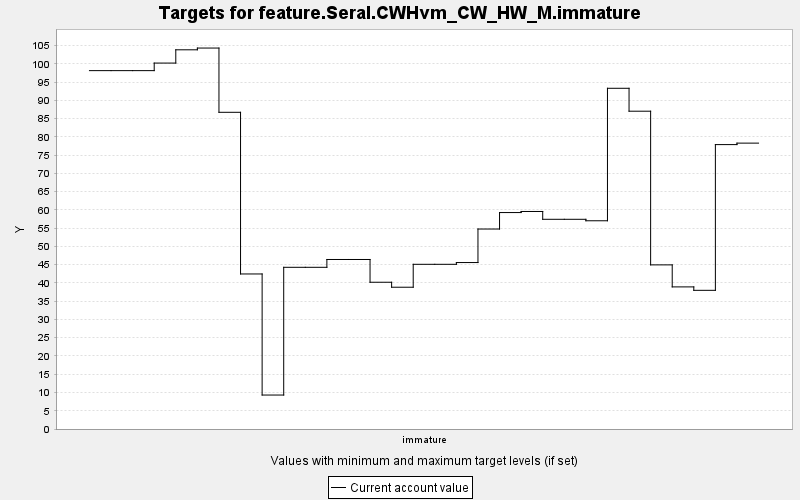

The file beside this chart, header and first rows:
TARGET, PERIOD, YEAR, PERIODWIDTH, MINIMUM, MAXIMUM, MINWEIGHT, MAXWEIGHT, CURRENT, SUMMARY
feature.Seral.CWHvm_CW_HW_M.immature, 0, 0, 10.0, 0.0, 10000, 1.0, 1.0, 98.16, 0.0
feature.Seral.CWHvm_CW_HW_M.immature, 1, 10, 10.0, 0.0, 10000, 1.0, 1.0, 98.16, 0.0
feature.Seral.CWHvm_CW_HW_M.immature, 2, 20, 10.0, 0.0, 10000, 1.0, 1.0, 98.16, 0.0
feature.Seral.CWHvm_CW_HW_M.immature, 3, 30, 10.0, 0.0, 10000, 1.0, 1.0, 100.2, 0.0
feature.Seral.CWHvm_CW_HW_M.immature, 4, 40, 10.0, 0.0, 10000, 1.0, 1.0, 103.9, 0.0
feature.Seral.CWHvm_CW_HW_M.immature, 5, 50, 10.0, 0.0, 10000, 1.0, 1.0, 104.3, 0.0
feature.Seral.CWHvm_CW_HW_M.immature, 6, 60, 10.0, 0.0, 10000, 1.0, 1.0, 86.75, 0.0
feature.Seral.CWHvm_CW_HW_M.immature, 7, 70, 10.0, 0.0, 10000, 1.0, 1.0, 42.47, 0.0
feature.Seral.CWHvm_CW_HW_M.immature, 8, 80, 10.0, 0.0, 10000, 1.0, 1.0, 9.303, 0.0
feature.Seral.CWHvm_CW_HW_M.immature, 9, 90, 10.0, 0.0, 10000, 1.0, 1.0, 44.29, 0.0
feature.Seral.CWHvm_CW_HW_M.immature, 10, 100, 10.0, 0.0, 10000, 1.0, 1.0, 44.29, 0.0
feature.Seral.CWHvm_CW_HW_M.immature, 11, 110, 10.0, 0.0, 10000, 1.0, 1.0, 46.43, 0.0
feature.Seral.CWHvm_CW_HW_M.immature, 12, 120, 10.0, 0.0, 10000, 1.0, 1.0, 46.43, 0.0
feature.Seral.CWHvm_CW_HW_M.immature, 13, 130, 10.0, 0.0, 10000, 1.0, 1.0, 40.2, 0.0
feature.Seral.CWHvm_CW_HW_M.immature, 14, 140, 10.0, 0.0, 10000, 1.0, 1.0, 38.83, 0.0
feature.Seral.CWHvm_CW_HW_M.immature, 15, 150, 10.0, 0.0, 10000, 1.0, 1.0, 45.11, 0.0
feature.Seral.CWHvm_CW_HW_M.immature, 16, 160, 10.0, 0.0, 10000, 1.0, 1.0, 45.11, 0.0
feature.Seral.CWHvm_CW_HW_M.immature, 17, 170, 10.0, 0.0, 10000, 1.0, 1.0, 45.59, 0.0
feature.Seral.CWHvm_CW_HW_M.immature, 18, 180, 10.0, 0.0, 10000, 1.0, 1.0, 54.78, 0.0
feature.Seral.CWHvm_CW_HW_M.immature, 19, 190, 10.0, 0.0, 10000, 1.0, 1.0, 59.29, 0.0
feature.Seral.CWHvm_CW_HW_M.immature, 20, 200, 10.0, 0.0, 10000, 1.0, 1.0, 59.58, 0.0
feature.Seral.CWHvm_CW_HW_M.immature, 21, 210, 10.0, 0.0, 10000, 1.0, 1.0, 57.44, 0.0
feature.Seral.CWHvm_CW_HW_M.immature, 22, 220, 10.0, 0.0, 10000, 1.0, 1.0, 57.44, 0.0
feature.Seral.CWHvm_CW_HW_M.immature, 23, 230, 10.0, 0.0, 10000, 1.0, 1.0, 57.04, 0.0
feature.Seral.CWHvm_CW_HW_M.immature, 24, 240, 10.0, 0.0, 10000, 1.0, 1.0, 93.33, 0.0
feature.Seral.CWHvm_CW_HW_M.immature, 25, 250, 10.0, 0.0, 10000, 1.0, 1.0, 87.05, 0.0
feature.Seral.CWHvm_CW_HW_M.immature, 26, 260, 10.0, 0.0, 10000, 1.0, 1.0, 44.96, 0.0
feature.Seral.CWHvm_CW_HW_M.immature, 27, 270, 10.0, 0.0, 10000, 1.0, 1.0, 38.92, 0.0
feature.Seral.CWHvm_CW_HW_M.immature, 28, 280, 10.0, 0.0, 10000, 1.0, 1.0, 37.99, 0.0
feature.Seral.CWHvm_CW_HW_M.immature, 29, 290, 10.0, 0.0, 10000, 1.0, 1.0, 77.9, 0.0
feature.Seral.CWHvm_CW_HW_M.immature, 30, 300, 10.0, 0.0, 10000, 1.0, 1.0, 78.31, 0.0
